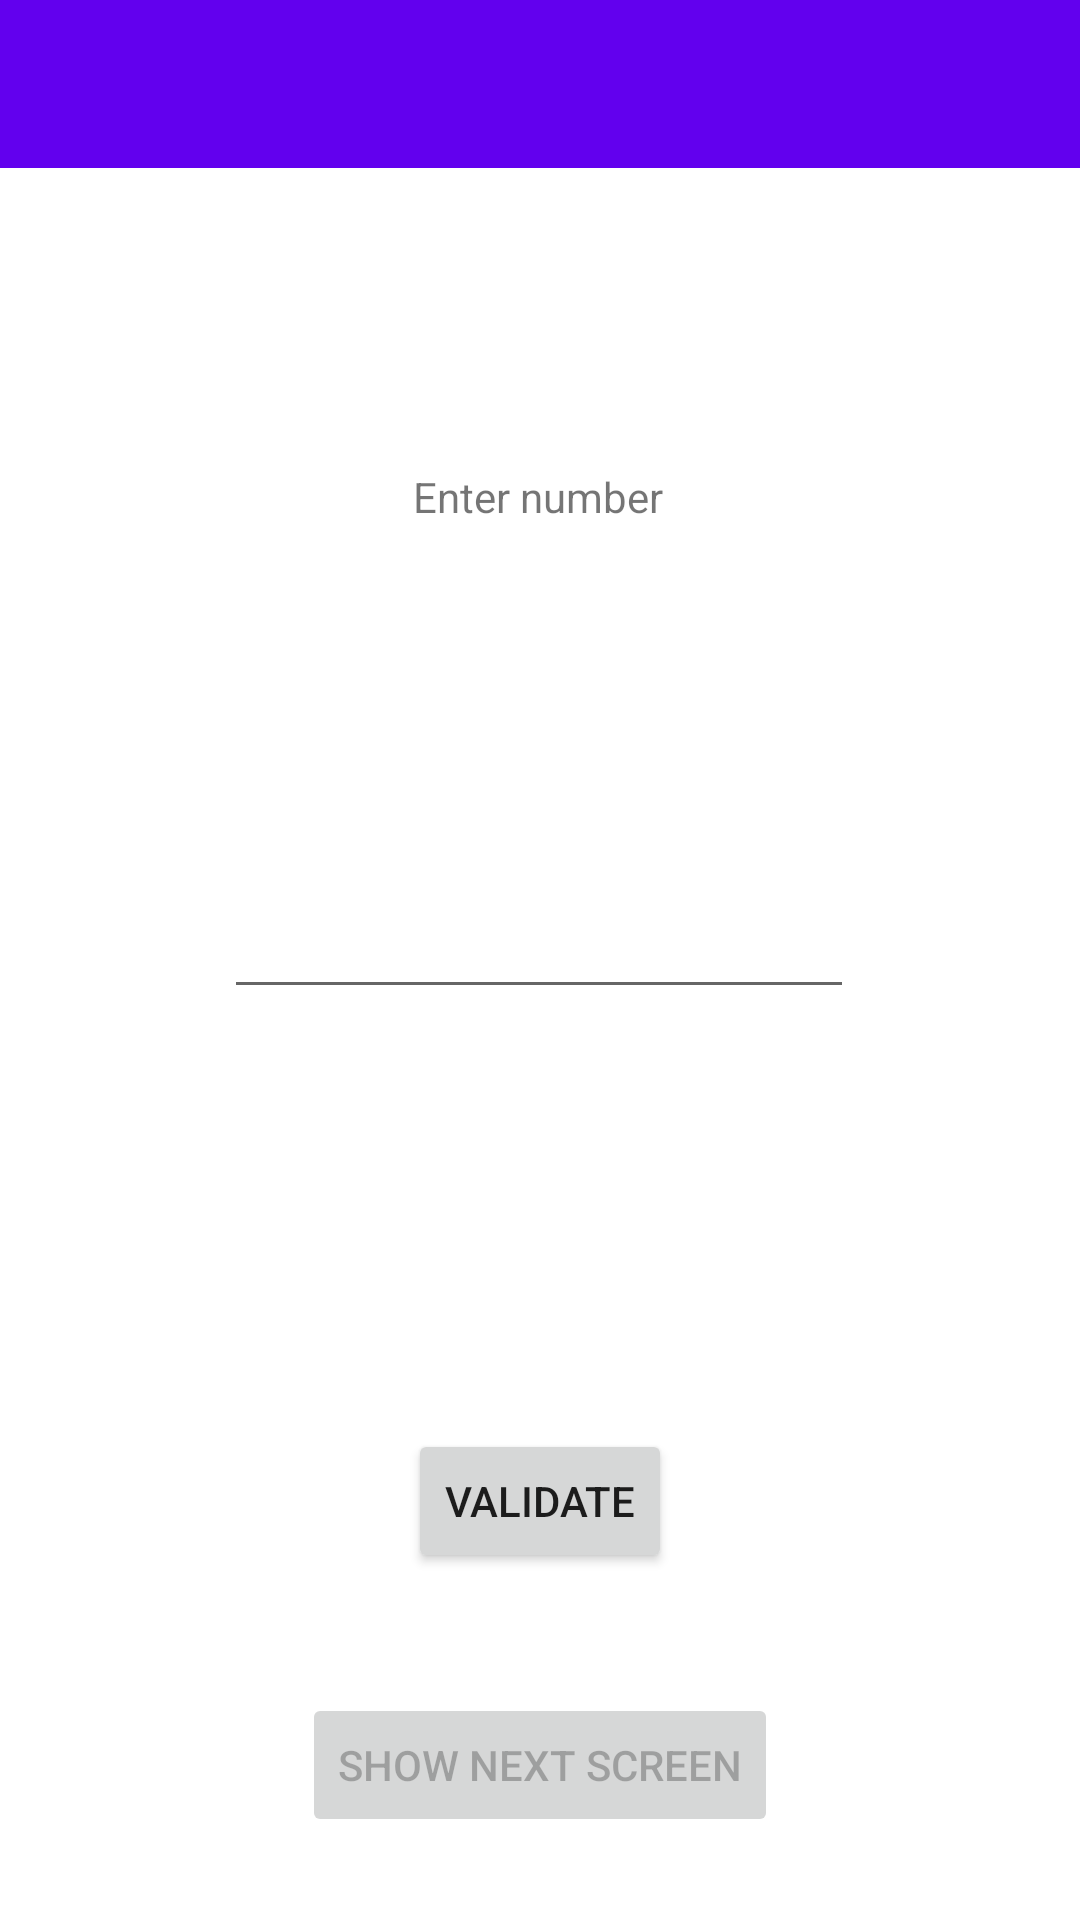

Write the Android layout XML for this screen, with the resource values it uses.
<!-- AndroidManifest.xml: application theme Theme.MyRecruitmentApp -->
<!-- res/layout/fragment_form.xml -->
<?xml version="1.0" encoding="utf-8"?>
<androidx.constraintlayout.widget.ConstraintLayout xmlns:android="http://schemas.android.com/apk/res/android"
    xmlns:app="http://schemas.android.com/apk/res-auto"
    xmlns:tools="http://schemas.android.com/tools"
    android:layout_width="match_parent"
    android:layout_height="match_parent"
    tools:context=".MainActivity">

    <androidx.appcompat.widget.Toolbar
        android:id="@+id/toolbar"
        android:layout_width="409dp"
        android:layout_height="wrap_content"
        android:background="?attr/colorPrimary"
        android:minHeight="?attr/actionBarSize"
        android:text="But"
        android:theme="?attr/actionBarTheme"
        app:layout_constraintEnd_toEndOf="parent"
        app:layout_constraintStart_toStartOf="parent"
        app:layout_constraintTop_toTopOf="parent"
        tools:layout_editor_absoluteX="1dp"
        tools:layout_editor_absoluteY="1dp" />

    <EditText
        android:id="@+id/editTextNumberDecimal"
        android:layout_width="wrap_content"
        android:layout_height="wrap_content"
        android:layout_marginTop="120dp"
        android:tooltipText="Enter"
        android:ems="10"
        android:inputType="text"
        android:focusable="true"
        app:layout_constraintEnd_toEndOf="parent"
        app:layout_constraintHorizontal_bias="0.497"
        app:layout_constraintStart_toStartOf="parent"
        app:layout_constraintTop_toBottomOf="@+id/textView"
        android:autofillHints="hint"/>

    <TextView
        android:id="@+id/textView"
        android:layout_width="wrap_content"
        android:layout_height="wrap_content"
        android:layout_marginTop="100dp"
        android:text="Enter number"
        app:layout_constraintEnd_toEndOf="parent"
        app:layout_constraintHorizontal_bias="0.498"
        app:layout_constraintStart_toStartOf="parent"
        app:layout_constraintTop_toBottomOf="@+id/toolbar" />

    <Button
        android:id="@+id/validateButton"
        android:layout_width="wrap_content"
        android:layout_height="wrap_content"
        android:layout_marginTop="140dp"
        android:text="Validate"
        app:layout_constraintEnd_toEndOf="parent"
        app:layout_constraintStart_toStartOf="parent"
        app:layout_constraintTop_toBottomOf="@+id/editTextNumberDecimal" />

    <Button
        android:id="@+id/showNextScreenButton"
        android:layout_width="wrap_content"
        android:layout_height="wrap_content"
        android:layout_marginTop="40dp"
        android:text="Show next screen"
        app:layout_constraintEnd_toEndOf="parent"
        app:layout_constraintStart_toStartOf="parent"
        app:layout_constraintTop_toBottomOf="@+id/validateButton"
        android:enabled="false"/>
</androidx.constraintlayout.widget.ConstraintLayout>
<!-- resources referenced by this layout -->
<resources>
  <style name="Theme.MyRecruitmentApp" parent="Theme.MaterialComponents.DayNight.DarkActionBar">
          
          <item name="colorPrimary">@color/purple_500</item>
          <item name="colorPrimaryVariant">@color/purple_700</item>
          <item name="colorOnPrimary">@color/white</item>
          
          <item name="colorSecondary">@color/teal_200</item>
          <item name="colorSecondaryVariant">@color/teal_700</item>
          <item name="colorOnSecondary">@color/black</item>
          
          <item name="android:statusBarColor">?attr/colorPrimaryVariant</item>
          
      </style>
  <!-- not gathered from this repository: default colours our renderer supplied (Android Studio template values) -->
  <color name="purple_500">#FF6200EE</color>
  <color name="purple_700">#FF3700B3</color>
  <color name="teal_200">#FF03DAC5</color>
  <color name="teal_700">#FF018786</color>
  <color name="black">#FF000000</color>
  <color name="white">#FFFFFFFF</color>
</resources>
